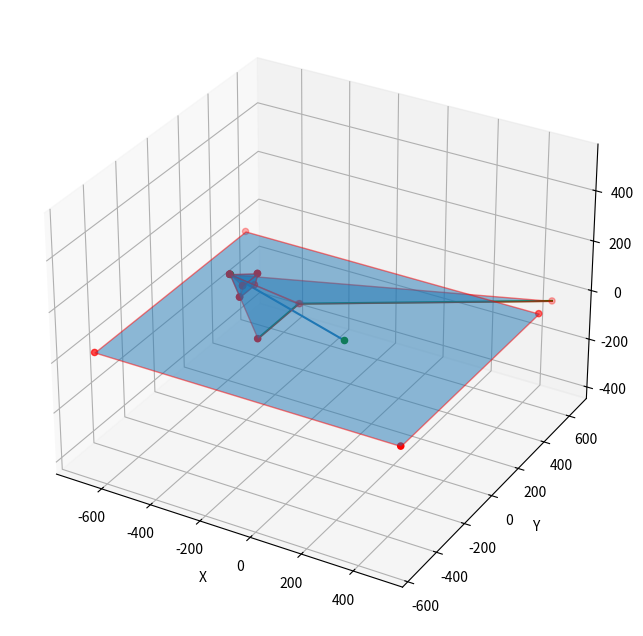

Python code for this plot:
import matplotlib.pyplot as plt
from itertools import combinations
import numpy as np
from mpl_toolkits.mplot3d.art3d import Poly3DCollection

def planeCreate(corner: np.ndarray):
    xmax = corner[:, 0].max()
    xmin = corner[:, 0].min()
    ymax = corner[:, 1].max()
    ymin = corner[:, 1].min()
    actualCorner = np.array([[xmin, ymax], [xmax, ymin]])
    points = np.array([
        [0, 0, 0, 1]
    ] * 4)
    points[0, :2] = actualCorner[0]
    points[1, :2] = np.array([xmax, ymax])
    points[2, :2] = actualCorner[1]
    points[3, :2] = np.array([xmin, ymin])
    return points

def homogeneous_matrix_y(theta, tx, ty, tz):
    cos_theta = np.cos(theta)
    sin_theta = np.sin(theta)
    rotation_y = np.array([
        [cos_theta, 0, sin_theta, 0],
        [0, 1, 0, 0],
        [-sin_theta, 0, cos_theta, 0],
        [0, 0, 0, 1]
    ])
    translation = np.array([
        [1, 0, 0, tx],
        [0, 1, 0, ty],
        [0, 0, 1, tz],
        [0, 0, 0, 1]
    ])
    return np.dot(translation, rotation_y)

def drawPlane(points, ax):
    ax.scatter(points[:, 0], points[:, 1], points[:, 2], color='red')
    verts = [list(zip(points[:, 0], points[:, 1], points[:, 2]))]
    plane = Poly3DCollection(verts, alpha=0.5, edgecolor='r')
    ax.add_collection3d(plane)

tilt = 74

# Create initial plane points
points = planeCreate(np.array([[-700, -500], [500, 500]]))

# Transform camera plane
cameraPlane = (homogeneous_matrix_y(np.deg2rad(-tilt), -384, 0, 110) @ planeCreate(np.array([[-25, -50], [25, 50]])).T).T.astype(int)

# Define center projection point
centerProjection = (homogeneous_matrix_y(np.deg2rad(-tilt), -384, 0, 110) @ np.array([[0, 0, 80, 1]]).T).T.astype(int)

# Create a figure and a 3D axis
fig = plt.figure(figsize=(12, 8))
ax = fig.add_subplot(111, projection='3d')

# Select all pairs of points from the camera plane
pairs = combinations(cameraPlane, 2)


for idx in range(0, 4):
    # Combine with center projection to define the plane
    plane_points = np.vstack([centerProjection[0, :3], cameraPlane[idx - 1][:3], cameraPlane[idx][:3]])
    # print(plane_points, end = '\n')
    
    # Draw the new plane formed by the three points
    drawPlane(plane_points, ax)
    
    # Find the intersection line with Z = 0
    try:
        # Plane equation: ax + by + cz = d
        p1, p2, p3 = plane_points
        normal = np.cross(p2 - p1, p3 - p1)
        d = np.dot(normal, p1)
        a, b, c = normal
        
        # Intersection with z = 0 plane: cz = 0 -> 0 = ax + by + d
        # Line equation: ax + by = d
        if idx % 2 == 1:
            x_vals = np.linspace(-260, 500, 100)
            y_vals = (d - a * x_vals) / b 
        else:
            y_vals = np.linspace(-140, 140, 100)
            x_vals = (d - b * y_vals) / a
        
        intersection_points = np.vstack([x_vals, y_vals, np.zeros_like(x_vals)]).T
        
        
        
        if idx != 2:
            # Plot the intersection line
            
            drawPlane(np.vstack([centerProjection[0, :3], [x_vals[0], y_vals[0], 0], [x_vals[-1], y_vals[-1], 0]]), ax)
            ax.plot(intersection_points[:, 0], intersection_points[:, 1], intersection_points[:, 2], color= 'green')
    except:
        pass
    if idx == 2: break

# Plot the center projection
ax.scatter(*centerProjection[0, :3], color='green')

# Plot the origin
ax.scatter([0], [0], [0], color='green')

# Plot the line between center projection and origin
ax.plot(*np.vstack([centerProjection[:, :3], [[0, 0, 0]]]).T)

# Draw the Z = 0 plane
drawPlane(points, ax)

# Draw the camera plane
drawPlane(cameraPlane, ax)

# Set labels
ax.set_xlabel('X')
ax.set_ylabel('Y')
ax.set_zlabel('Z')
ax.axis('equal')

plt.show()

